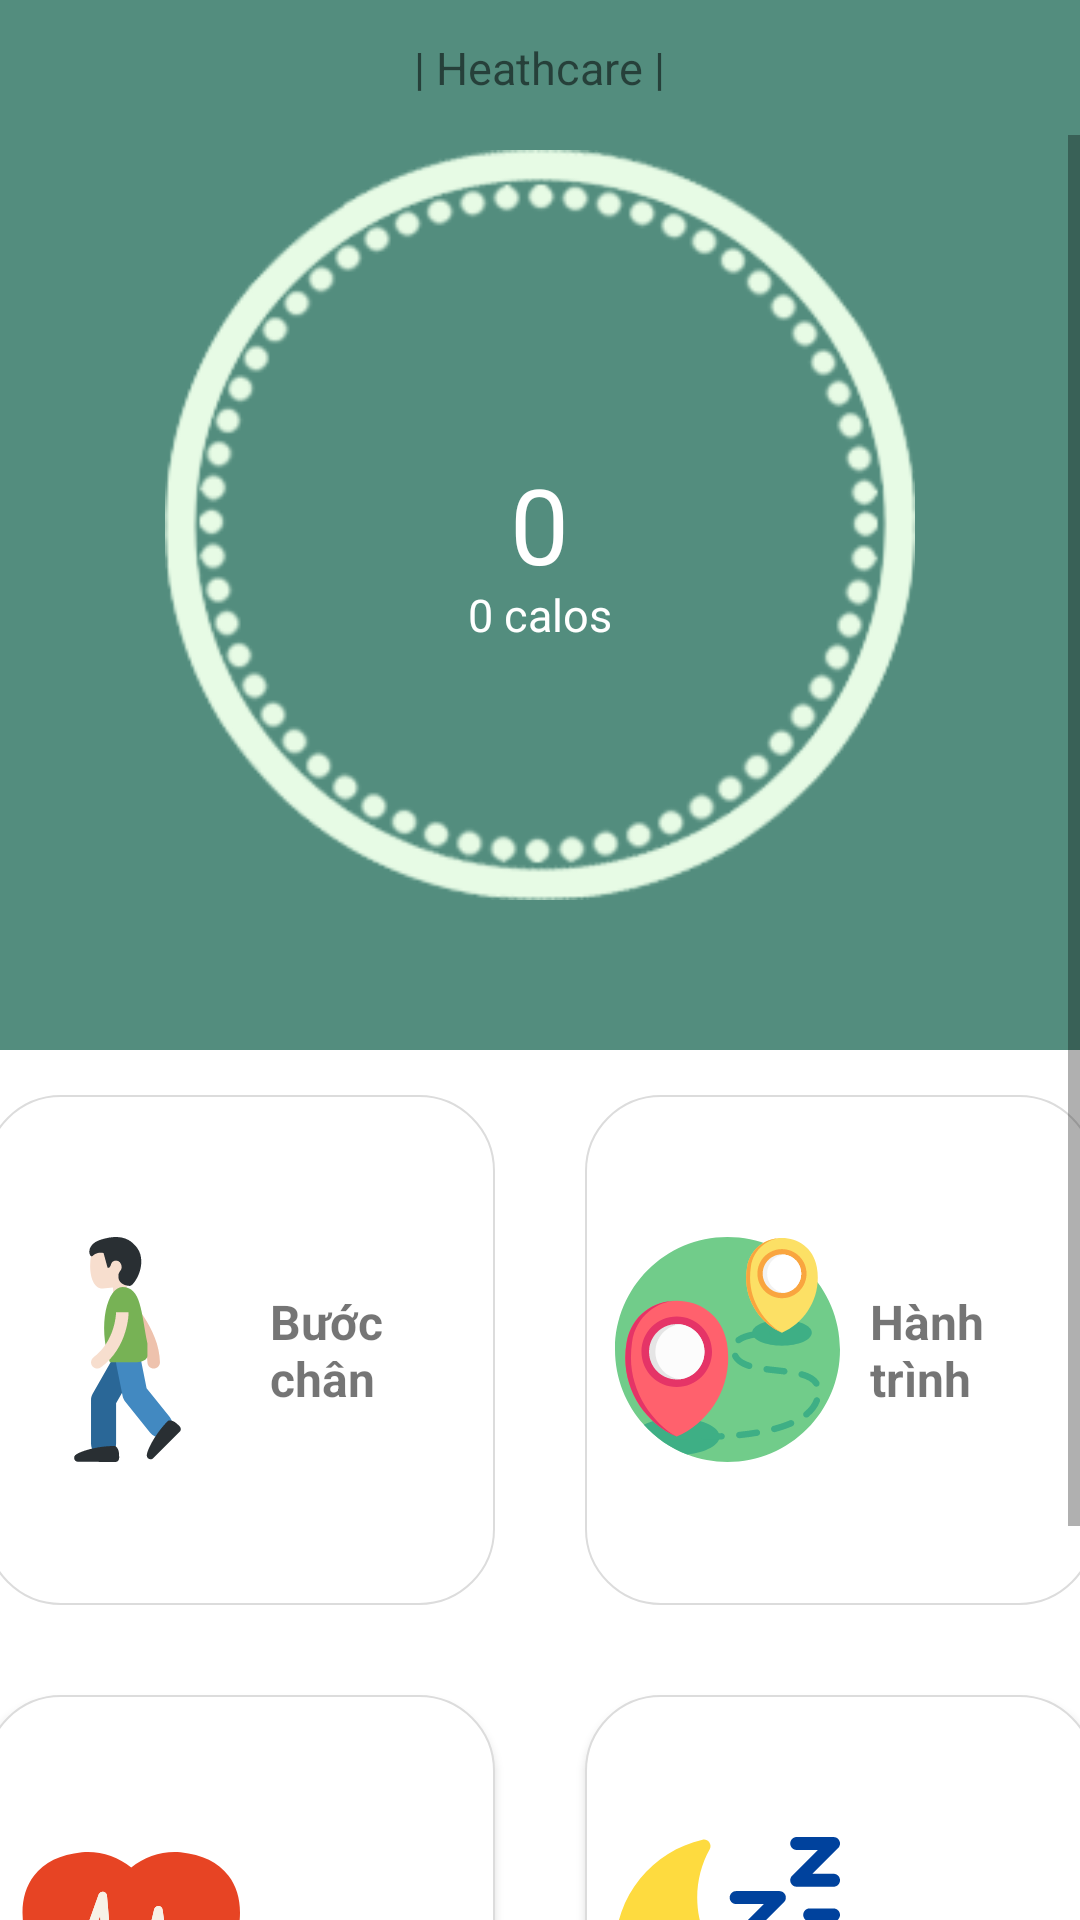

Here is an Android app screen rendered from its layout file. Give the layout XML and the strings, colors and styles it references.
<!-- AndroidManifest.xml: application theme AppTheme -->
<!-- res/layout/fragment_home.xml -->
<?xml version="1.0" encoding="utf-8"?>
<FrameLayout xmlns:android="http://schemas.android.com/apk/res/android"
    xmlns:app="http://schemas.android.com/apk/res-auto"
    xmlns:tools="http://schemas.android.com/tools"
    android:id="@+id/home"
    android:layout_width="match_parent"
    android:layout_height="match_parent"
    android:background="@color/colorGray"
    android:orientation="vertical"
    tools:context=".Home">

    <ScrollView
        android:id="@+id/scrollView"
        android:layout_width="match_parent"
        android:layout_height="match_parent"
        android:background="@color/step_chart">

        <LinearLayout
            android:layout_width="match_parent"
            android:layout_height="wrap_content"
            android:orientation="vertical">

            <FrameLayout
                android:id="@+id/frm"
                android:layout_width="match_parent"
                android:layout_height="wrap_content">

                <FrameLayout
                    android:id="@+id/header"
                    android:layout_width="match_parent"
                    android:background="@color/home_action_bar_color"
                    android:layout_height="@dimen/univers_header_height">

                    <ImageView
                        android:id="@+id/header_circle"
                        android:layout_width="wrap_content"
                        android:layout_height="@dimen/univers_header_circle"
                        android:layout_gravity="center"
                        android:src="@drawable/home_header_circle" />

                    <TextView
                        android:id="@+id/textView7"
                        android:layout_width="253dp"
                        android:layout_height="251dp"
                        android:layout_gravity="center"
                        android:gravity="center"
                        android:text="0"
                        android:textColor="@color/step_chart"
                        android:textSize="@dimen/univers_header_bigo" />

                    <TextView
                        android:id="@+id/textView5"
                        android:layout_width="wrap_content"
                        android:layout_height="wrap_content"
                        android:layout_gravity="center"
                        android:layout_marginTop="@dimen/header_text_margin"
                        android:text="0 calos"
                        android:textColor="@color/step_chart"
                        android:textSize="@dimen/univers_header_text_size" />
                </FrameLayout>

                <LinearLayout
                    android:layout_width="match_parent"
                    android:layout_height="wrap_content"
                    android:layout_marginTop="@dimen/univers_header_height"
                    android:background="@color/step_chart"
                    android:orientation="vertical">

                    <LinearLayout
                        android:layout_width="match_parent"
                        android:layout_height="match_parent"
                        android:gravity="center">

                        <TextView
                            android:id="@+id/textView3"
                            android:layout_width="@dimen/home_button_width"
                            android:layout_height="@dimen/home_button_height"
                            android:layout_gravity="center"
                            android:layout_margin="@dimen/margin_large"
                            android:background="@drawable/border_radius"
                            android:drawableStart="@drawable/ic_walker"
                            android:drawablePadding="@dimen/activity_vertical_margin"
                            android:gravity="start|center_vertical"
                            android:onClick="stepCounterOnclick"
                            android:text="Bước chân"
                            android:textColor="@color/common_google_signin_btn_text_dark_focused"
                            android:textSize="@dimen/home_button_textsize"
                            android:textStyle="bold" />

                        <TextView
                            android:id="@+id/textVie"
                            android:layout_width="@dimen/home_button_width"
                            android:layout_height="@dimen/home_button_height"
                            android:layout_gravity="center"
                            android:layout_margin="@dimen/margin_large"
                            android:background="@drawable/border_radius"
                            android:drawableStart="@drawable/ic_destination"
                            android:drawablePadding="@dimen/activity_vertical_margin"
                            android:gravity="start|center_vertical"
                            android:onClick="routeTrackerOnclick"
                            android:text="Hành trình"
                            android:textColor="@color/common_google_signin_btn_text_dark_focused"
                            android:textSize="@dimen/home_button_textsize"
                            android:textStyle="bold" />
                    </LinearLayout>

                    <LinearLayout
                        android:layout_width="match_parent"
                        android:layout_height="match_parent"
                        android:gravity="center"
                        android:layout_marginBottom="55dp"
                        android:orientation="horizontal">

                        <Button
                            android:id="@+id/step_counter_btn"
                            android:layout_width="@dimen/home_button_width"
                            android:layout_height="@dimen/home_button_height"
                            android:layout_margin="@dimen/margin_large"
                            android:background="@drawable/border_radius"
                            android:drawableStart="@drawable/ic_heart"
                            android:onClick="heartRateOnclick"
                            android:drawablePadding="@dimen/activity_vertical_margin"
                            android:gravity="start|right|center_vertical"
                            android:text="Nhịp tim" />

                        <Button
                            android:id="@+id/step_counter_btn1"
                            android:layout_width="@dimen/home_button_width"
                            android:layout_height="@dimen/home_button_height"
                            android:layout_margin="@dimen/margin_large"
                            android:background="@drawable/border_radius"
                            android:drawableStart="@drawable/ic_sleep"
                            android:drawablePadding="@dimen/activity_vertical_margin"
                            android:gravity="start|center_vertical"
                            android:onClick="sleepRecorderOnclick"
                            android:text="Giấc ngủ" />
                    </LinearLayout>
                </LinearLayout>
            </FrameLayout>
        </LinearLayout>
    </ScrollView>

    <FrameLayout
        android:id="@+id/actionBar"
        android:layout_width="match_parent"
        android:layout_height="45dp"
        android:background="@color/home_action_bar_color">

        <TextView
            android:id="@+id/textView6"
            android:layout_width="wrap_content"
            android:layout_height="wrap_content"
            android:layout_gravity="center"
            android:text="| Heathcare |"
            android:textSize="@dimen/univers_header_text_size" />
    </FrameLayout>
</FrameLayout>
<!-- resources referenced by this layout -->
<resources>
  <color name="colorGray">#D0D1D1</color>
  <color name="home_action_bar_color">#538D7E</color>
  <color name="step_chart">#FFFFFF</color>
  <dimen name="activity_vertical_margin">10dp</dimen>
  <dimen name="header_text_margin">30sp</dimen>
  <dimen name="home_button_height">170dp</dimen>
  <dimen name="home_button_textsize">16sp</dimen>
  <dimen name="home_button_width">170dp</dimen>
  <dimen name="margin_large">15dp</dimen>
  <dimen name="univers_header_bigo">35sp</dimen>
  <dimen name="univers_header_circle">250dp</dimen>
  <dimen name="univers_header_height">350dp</dimen>
  <dimen name="univers_header_text_size">15sp</dimen>
  <!-- drawable border_radius (drawable) -->
  <?xml version="1.0" encoding="utf-8"?>
  <shape xmlns:android="http://schemas.android.com/apk/res/android">
      <solid
          android:color="#FFFFFF" >
      </solid>
      <stroke
          android:width="0.8dp"
          android:color="#DCDCDC" >
      </stroke>
      
      <padding
          android:left="10dp"
          android:top="10dp"
          android:right="10dp"
          android:bottom="10dp" >
      </padding>
  
      
      <corners
          android:radius="25dp">
      </corners>
  </shape>
  <!-- drawable home_header_circle: png bitmap (drawable, 16905 bytes) -->
  <!-- drawable ic_destination: vector/xml drawable (drawable, 6991 chars, omitted) -->
  <!-- drawable ic_heart: vector/xml drawable (drawable, 2846 chars, omitted) -->
  <!-- drawable ic_sleep: vector/xml drawable (drawable, 3039 chars, omitted) -->
  <!-- drawable ic_walker: vector/xml drawable (drawable, 3248 chars, omitted) -->
  <style name="AppTheme" parent="Theme.AppCompat.Light.DarkActionBar">
          
          <item name="colorPrimary">@color/homeActionBar</item>
          <item name="colorPrimaryDark">@color/colorPrimaryDark</item>
          <item name="colorAccent">@color/colorAccent</item>
      </style>
  <color name="homeActionBar">#76BDEF</color>
  <color name="colorPrimaryDark">#00574B</color>
  <color name="colorAccent">#D81B60</color>
</resources>
